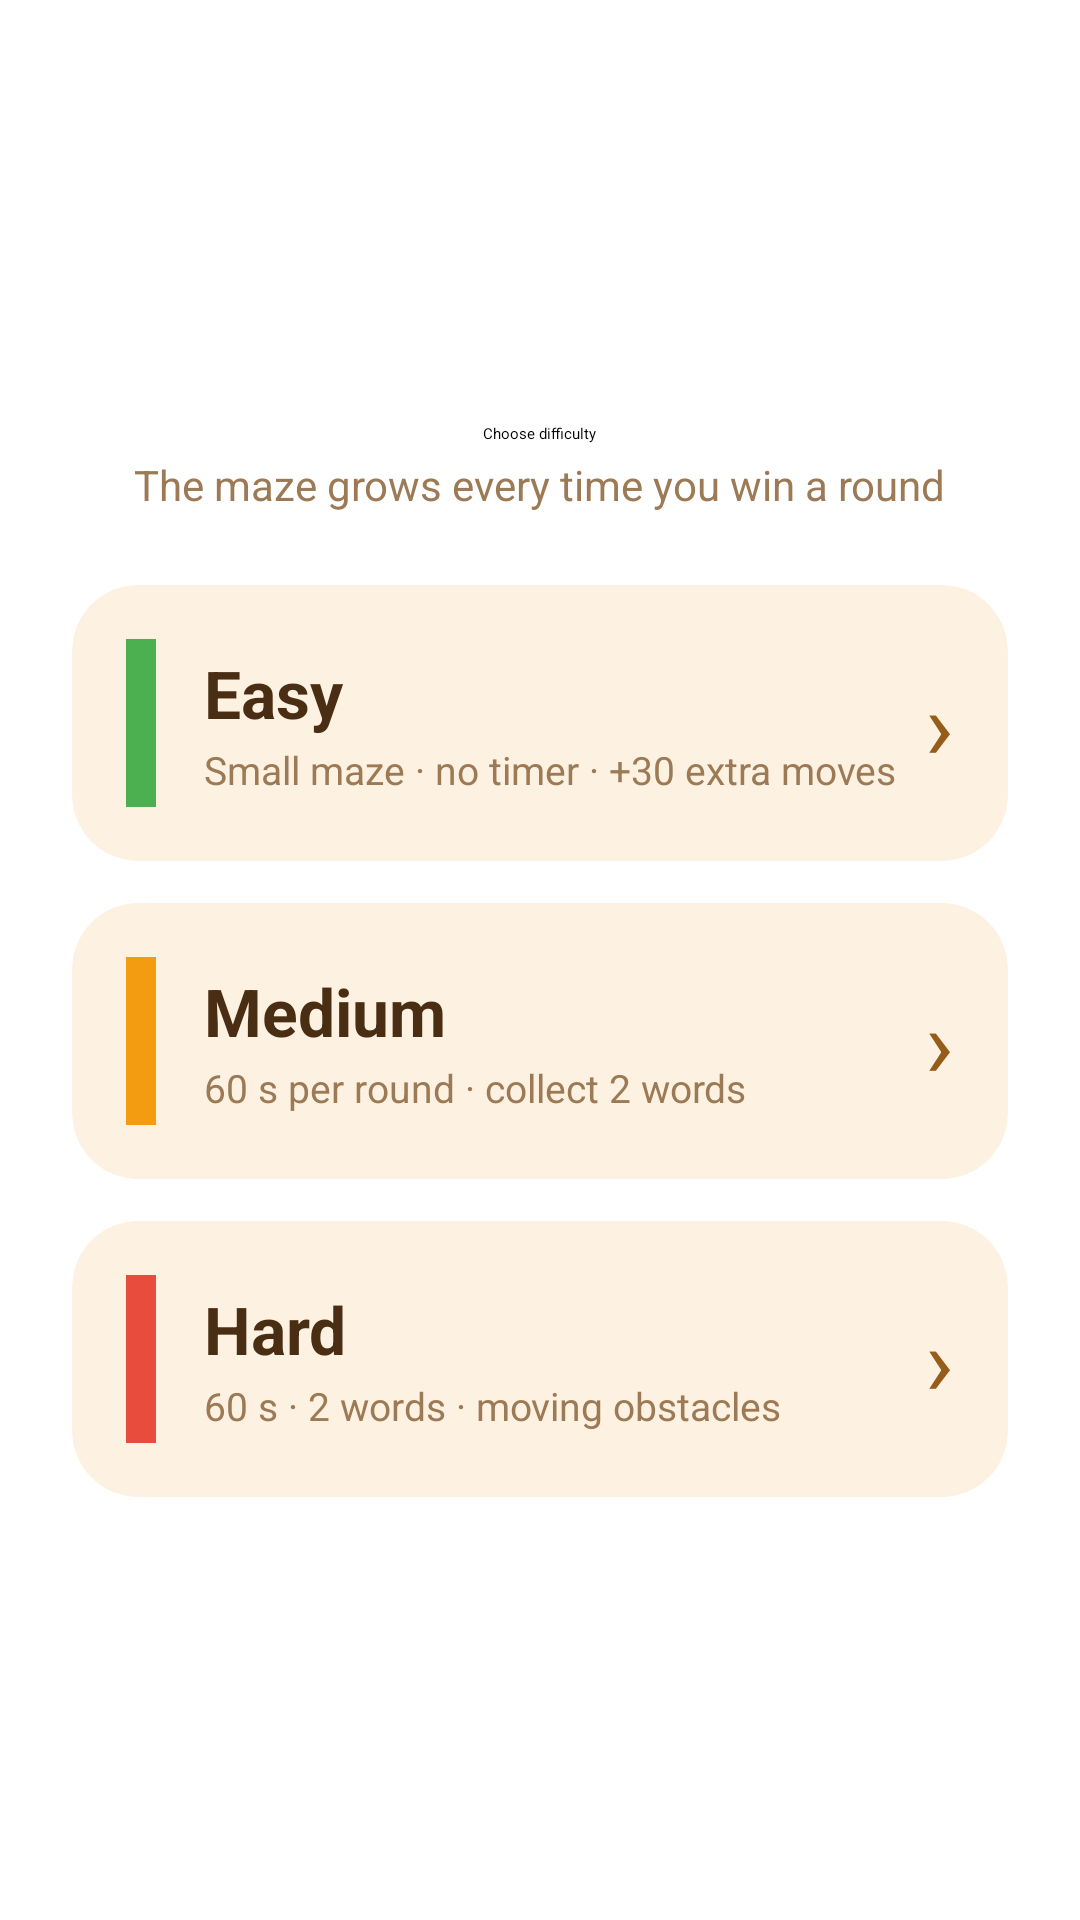

Layout XML and referenced resources for this Android screen:
<!-- AndroidManifest.xml: application theme Theme.Test_labyrinthe -->
<!-- res/layout/activity_difficulty.xml -->
<?xml version="1.0" encoding="utf-8"?>
<ScrollView xmlns:android="http://schemas.android.com/apk/res/android"
    xmlns:app="http://schemas.android.com/apk/res-auto"
    xmlns:tools="http://schemas.android.com/tools"
    android:layout_width="match_parent"
    android:layout_height="match_parent"
    android:background="@drawable/bg_screen"
    android:fillViewport="true"
    tools:context=".Difficulty">

    <LinearLayout
        android:layout_width="match_parent"
        android:layout_height="wrap_content"
        android:gravity="center"
        android:orientation="vertical"
        android:padding="24dp">

        <TextView
            style="@style/Maze.Title"
            android:layout_width="wrap_content"
            android:layout_height="wrap_content"
            android:text="Choose difficulty" />

        <TextView
            android:layout_width="wrap_content"
            android:layout_height="wrap_content"
            android:layout_marginTop="4dp"
            android:layout_marginBottom="10dp"
            android:text="The maze grows every time you win a round"
            android:textColor="@color/brown_muted"
            android:textSize="14sp" />

        <androidx.cardview.widget.CardView
            android:id="@+id/easy_button"
            android:layout_width="match_parent"
            android:layout_height="wrap_content"
            android:layout_marginTop="14dp"
            android:clickable="true"
            android:focusable="true"
            android:foreground="?android:attr/selectableItemBackground"
            app:cardBackgroundColor="@color/cream_card"
            app:cardCornerRadius="22dp"
            app:cardElevation="4dp">

            <LinearLayout
                android:layout_width="match_parent"
                android:layout_height="wrap_content"
                android:gravity="center_vertical"
                android:orientation="horizontal"
                android:padding="18dp">

                <View
                    android:layout_width="10dp"
                    android:layout_height="56dp"
                    android:background="@color/easy_green" />

                <LinearLayout
                    android:layout_width="0dp"
                    android:layout_height="wrap_content"
                    android:layout_marginStart="16dp"
                    android:layout_weight="1"
                    android:orientation="vertical">

                    <TextView
                        android:layout_width="wrap_content"
                        android:layout_height="wrap_content"
                        android:text="Easy"
                        android:textColor="@color/brown_dark"
                        android:textSize="22sp"
                        android:textStyle="bold" />

                    <TextView
                        android:layout_width="wrap_content"
                        android:layout_height="wrap_content"
                        android:layout_marginTop="2dp"
                        android:text="Small maze · no timer · +30 extra moves"
                        android:textColor="@color/brown_muted"
                        android:textSize="13sp" />
                </LinearLayout>

                <TextView
                    android:layout_width="wrap_content"
                    android:layout_height="wrap_content"
                    android:text="›"
                    android:textColor="@color/brown"
                    android:textSize="32sp" />
            </LinearLayout>
        </androidx.cardview.widget.CardView>

        <androidx.cardview.widget.CardView
            android:id="@+id/medium_button"
            android:layout_width="match_parent"
            android:layout_height="wrap_content"
            android:layout_marginTop="14dp"
            android:clickable="true"
            android:focusable="true"
            android:foreground="?android:attr/selectableItemBackground"
            app:cardBackgroundColor="@color/cream_card"
            app:cardCornerRadius="22dp"
            app:cardElevation="4dp">

            <LinearLayout
                android:layout_width="match_parent"
                android:layout_height="wrap_content"
                android:gravity="center_vertical"
                android:orientation="horizontal"
                android:padding="18dp">

                <View
                    android:layout_width="10dp"
                    android:layout_height="56dp"
                    android:background="@color/medium_orange" />

                <LinearLayout
                    android:layout_width="0dp"
                    android:layout_height="wrap_content"
                    android:layout_marginStart="16dp"
                    android:layout_weight="1"
                    android:orientation="vertical">

                    <TextView
                        android:layout_width="wrap_content"
                        android:layout_height="wrap_content"
                        android:text="Medium"
                        android:textColor="@color/brown_dark"
                        android:textSize="22sp"
                        android:textStyle="bold" />

                    <TextView
                        android:layout_width="wrap_content"
                        android:layout_height="wrap_content"
                        android:layout_marginTop="2dp"
                        android:text="60 s per round · collect 2 words"
                        android:textColor="@color/brown_muted"
                        android:textSize="13sp" />
                </LinearLayout>

                <TextView
                    android:layout_width="wrap_content"
                    android:layout_height="wrap_content"
                    android:text="›"
                    android:textColor="@color/brown"
                    android:textSize="32sp" />
            </LinearLayout>
        </androidx.cardview.widget.CardView>

        <androidx.cardview.widget.CardView
            android:id="@+id/hard_button"
            android:layout_width="match_parent"
            android:layout_height="wrap_content"
            android:layout_marginTop="14dp"
            android:clickable="true"
            android:focusable="true"
            android:foreground="?android:attr/selectableItemBackground"
            app:cardBackgroundColor="@color/cream_card"
            app:cardCornerRadius="22dp"
            app:cardElevation="4dp">

            <LinearLayout
                android:layout_width="match_parent"
                android:layout_height="wrap_content"
                android:gravity="center_vertical"
                android:orientation="horizontal"
                android:padding="18dp">

                <View
                    android:layout_width="10dp"
                    android:layout_height="56dp"
                    android:background="@color/hard_red" />

                <LinearLayout
                    android:layout_width="0dp"
                    android:layout_height="wrap_content"
                    android:layout_marginStart="16dp"
                    android:layout_weight="1"
                    android:orientation="vertical">

                    <TextView
                        android:layout_width="wrap_content"
                        android:layout_height="wrap_content"
                        android:text="Hard"
                        android:textColor="@color/brown_dark"
                        android:textSize="22sp"
                        android:textStyle="bold" />

                    <TextView
                        android:layout_width="wrap_content"
                        android:layout_height="wrap_content"
                        android:layout_marginTop="2dp"
                        android:text="60 s · 2 words · moving obstacles"
                        android:textColor="@color/brown_muted"
                        android:textSize="13sp" />
                </LinearLayout>

                <TextView
                    android:layout_width="wrap_content"
                    android:layout_height="wrap_content"
                    android:text="›"
                    android:textColor="@color/brown"
                    android:textSize="32sp" />
            </LinearLayout>
        </androidx.cardview.widget.CardView>

    </LinearLayout>
</ScrollView>
<!-- resources referenced by this layout -->
<resources>
  <color name="brown">#965D1A</color>
  <color name="brown_dark">#4A2E14</color>
  <color name="brown_muted">#9C7A55</color>
  <color name="cream_card">#FDF1E1</color>
  <color name="easy_green">#4CAF50</color>
  <color name="hard_red">#E74C3C</color>
  <color name="medium_orange">#F39C12</color>
  <style name="Maze.Title">
          <item name="android:textSize">34sp</item>
          <item name="android:textStyle">bold</item>
          <item name="android:textColor">@color/brown_dark</item>
          <item name="android:fontFamily">sans-serif-black</item>
          <item name="android:gravity">center</item>
      </style>
  <style name="Theme.Test_labyrinthe" parent="Base.Theme.Test_labyrinthe" />
  <style name="Base.Theme.Test_labyrinthe" parent="Theme.Material3.Light.NoActionBar">
          <item name="colorPrimary">@color/brown</item>
          <item name="colorOnPrimary">@color/white</item>
          <item name="colorSecondary">@color/sand</item>
          <item name="android:windowBackground">@drawable/bg_screen</item>
          <item name="android:statusBarColor">@color/bg_top</item>
          <item name="android:navigationBarColor">@color/bg_bottom</item>
          <item name="android:windowLightStatusBar">true</item>
      </style>
  <color name="white">#FFFFFFFF</color>
  <color name="sand">#FFBD59</color>
  <color name="bg_top">#FBE3B8</color>
  <color name="bg_bottom">#F3C98B</color>
</resources>
